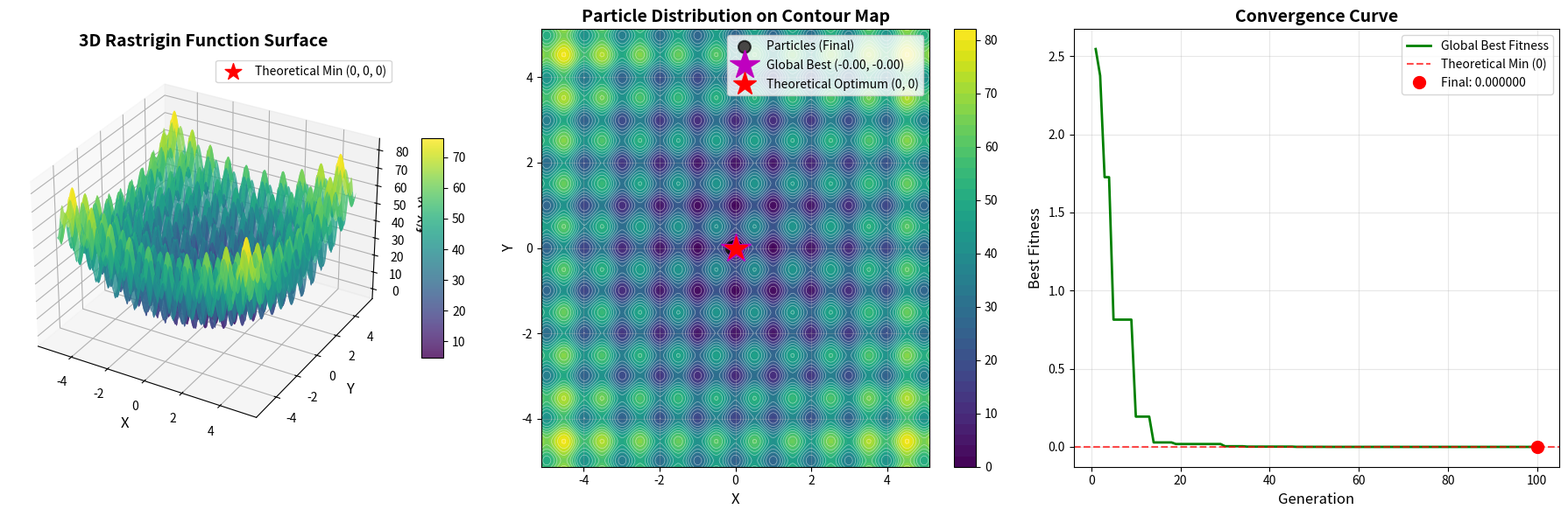
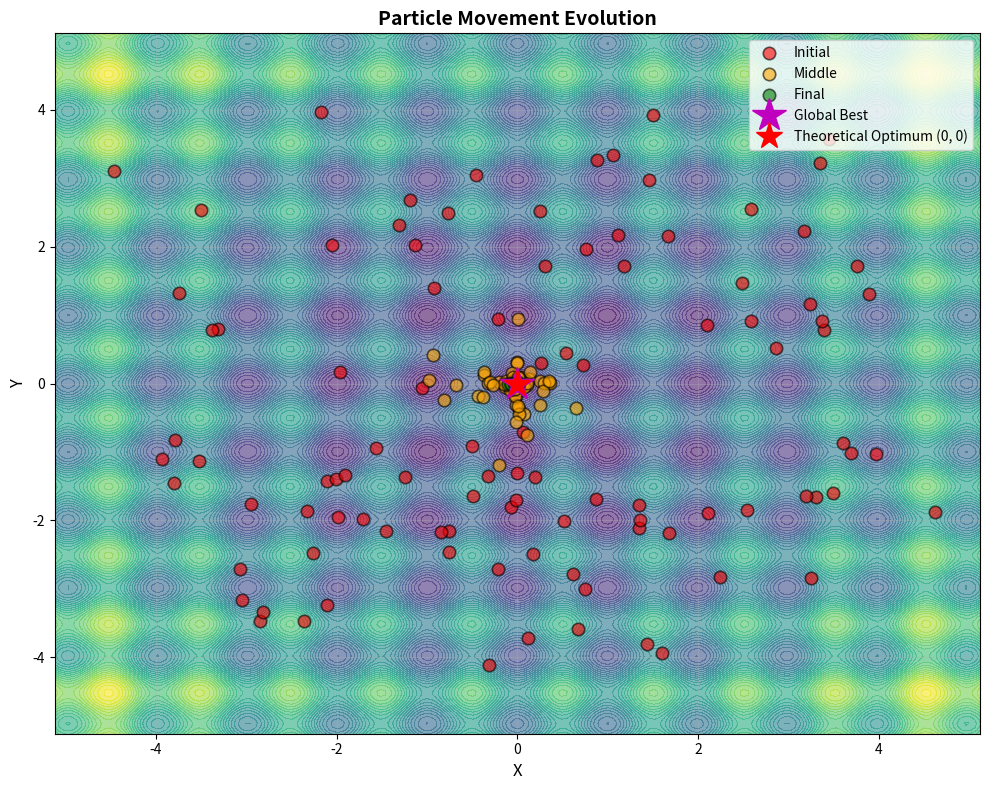
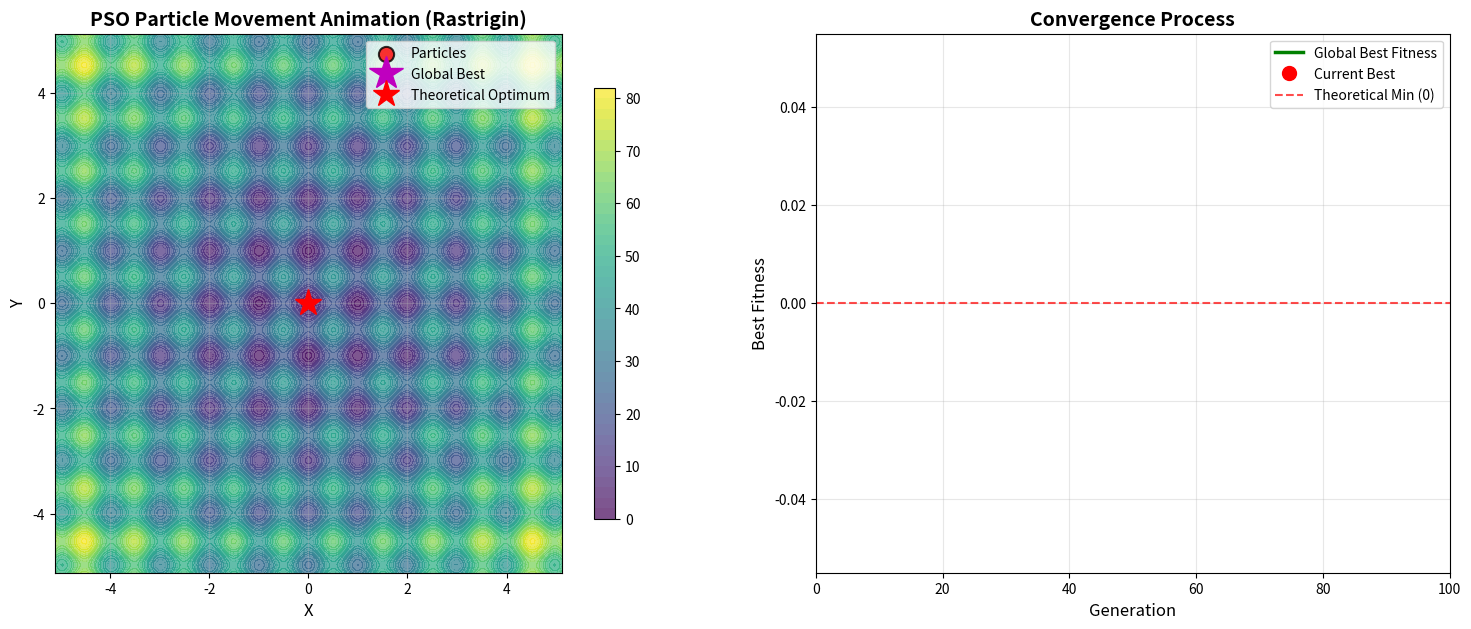

These charts were generated, in order, by the following Python code:
"""
    摘要：使用粒子群算法 PSO 寻找维度为 2 且区间有限的函数 f(x，y) 最小值。
    引言：常规找区间内函数最小值，通过求导或通过遍历区间得到。遍历区间的时间复杂度极高， PSO 参考鸟群觅食行为，核心假设为通过
        社会信息分享，个体可以从整个群体中获益，从而在寻找最优解中获取优势。
    核心原理：
        使用场景：优化目标达到最优值（最小值/最大值）；
        适应度：粒子位置计算的结果越小/大，适应度越高；
        个人位置 site ：粒子当前的位置（坐标）；
        个人历史最优位置 p_best ：粒子在移动过程中适应度最高的位置；
        全局历史最优位置 g_best : 所有粒子在移动过程中适应度最高的位置。
    数学推导：
        粒子通过 t 轮移动接近最优值
        粒子种群 x ，粒子位置 x_i(t) ，粒子区间x_max
        粒子速度 v_i(t) ，最大速度 v_max （v<=v_max）
        v_i(t+1) = 惯性系数 * v_i(t) + c_1 * r1 * (p_best - x_i(t)) + c_2 * r2 * (g_best - x_i(t))
        x_i(t+1) = x_i(t) + v_i(t+1)
"""

import numpy as np
import matplotlib.pyplot as plt
from matplotlib.animation import FuncAnimation


# Rastrigin 函数（多峰）
class ObjectiveFunction:

    def __call__(self, x):
        if x.ndim == 1:
            n = x.shape[0]
            return 10 * n + np.sum(x**2 - 10 * np.cos(2 * np.pi * x))
        else:
            n = x.shape[1]
            return 10 * n + np.sum(x**2 - 10 * np.cos(2 * np.pi * x), axis=1)

    def evaluate_mesh(self, X, Y):
        """用于网格数据的评估"""
        return 10 * 2 + X**2 - 10 * np.cos(2 * np.pi * X) + Y**2 - 10 * np.cos(2 * np.pi * Y)


if __name__ == '__main__':
    # 1.定义函数
    f = ObjectiveFunction()

    # 2.定义参数
    N = 100  # 种群粒子数量
    dim = 2  # 维度
    ger = 100  # 迭代次数
    limit = [-5.12, 5.12]  # 范围区间
    v_limit = [-1, 1]  # 速度区间
    w = 0.9  # 惯性系数
    c1 = 2.0  # 自我学习因子
    c2 = 2.0  # 群体学习因子

    # 3.初始化种群粒子
    x = np.random.uniform(limit[0], limit[1], (N, dim))
    v = np.random.uniform(v_limit[0], v_limit[1], (N, dim))
    p_best = np.copy(x)
    p_best_evaluate = f(x)
    g_best_idx = np.argmin(p_best_evaluate)
    g_best = np.copy(p_best[g_best_idx])
    g_best_evaluate = p_best_evaluate[g_best_idx]

    # 记录历史数据用于绘图
    g_best_history = []
    x_history = []

    # 4.种群移动
    t = 0
    while t < ger:
        # 更新惯性权重
        w = 0.9 - (0.5 * t / ger)
        # 4.1 粒子移动
        r1, r2 = np.random.rand(N, dim), np.random.rand(N, dim)
        v = w * v + c1 * r1 * (p_best - x) + c2 * r2 * (g_best - x)
        # 计算新位置
        v = np.clip(v, v_limit[0], v_limit[1])
        x = np.clip(x + v, limit[0], limit[1])
        # 计算适应值
        evaluate_new = f(x)
        # 4.2更新粒子历史最优
        mask = evaluate_new < p_best_evaluate
        p_best[mask] = x[mask]
        p_best_evaluate[mask] = evaluate_new[mask]
        # 4.3更新全局历史最优
        if np.min(p_best_evaluate) < g_best_evaluate:
            best_idx = np.argmin(p_best_evaluate)
            g_best = np.copy(p_best[best_idx])
            g_best_evaluate = p_best_evaluate[best_idx]

        # 记录历史数据
        g_best_history.append(g_best_evaluate)
        x_history.append(x.copy())
        # 轮次加1
        t += 1

    print(f'粒子历史最优位置：{p_best}\n最优适应度：{p_best_evaluate}')
    print(f'种群历史最优位置：{g_best}\n最优适应度：{float(g_best_evaluate)}')

    # ==================== 生成函数曲面数据 ====================
    x_range = np.linspace(limit[0], limit[1], 200)
    y_range = np.linspace(limit[0], limit[1], 200)
    X, Y = np.meshgrid(x_range, y_range)
    Z = f.evaluate_mesh(X, Y)

    # ==================== 图1：静态可视化 ====================
    print('\n正在生成静态图表...')
    
    fig1 = plt.figure(figsize=(18, 6))
    
    # 子图1：3D目标函数曲面图
    ax1 = fig1.add_subplot(131, projection='3d')
    surf = ax1.plot_surface(X, Y, Z, cmap='viridis', alpha=0.8, edgecolor='none')
    ax1.set_xlabel('X', fontsize=12)
    ax1.set_ylabel('Y', fontsize=12)
    ax1.set_zlabel('f(X, Y)', fontsize=12)
    ax1.set_title('3D Rastrigin Function Surface', fontsize=14, fontweight='bold')
    fig1.colorbar(surf, ax=ax1, shrink=0.5, aspect=10)
    
    # 标记理论最小值点 (0, 0, 0)
    ax1.scatter([0], [0], [0], color='red', s=200, marker='*', 
               label='Theoretical Min (0, 0, 0)', zorder=5)
    ax1.legend(fontsize=10)
    
    # 子图2：等高线图 + 粒子最终位置
    ax2 = fig1.add_subplot(132)
    contour = ax2.contourf(X, Y, Z, levels=50, cmap='viridis')
    contour_lines = ax2.contour(X, Y, Z, levels=20, colors='white', linewidths=0.5, alpha=0.5)
    fig1.colorbar(contour, ax=ax2)
    
    # 显示最终粒子位置
    final_positions = np.array(x_history[-1])
    final_fitness = f(final_positions)
    scatter = ax2.scatter(final_positions[:, 0], final_positions[:, 1], 
                         c=final_fitness, s=100, alpha=0.7, 
                         edgecolors='black', linewidth=1.5, 
                         cmap='hot', label='Particles (Final)', zorder=5)
    
    # 标记全局最优位置
    ax2.plot(g_best[0], g_best[1], 'm*', markersize=25, 
            label=f'Global Best ({g_best[0]:.2f}, {g_best[1]:.2f})', zorder=6)
    
    # 标记理论最优位置
    ax2.plot(0, 0, 'r*', markersize=20, label='Theoretical Optimum (0, 0)', zorder=7)
    
    ax2.set_xlabel('X', fontsize=12)
    ax2.set_ylabel('Y', fontsize=12)
    ax2.set_title('Particle Distribution on Contour Map', fontsize=14, fontweight='bold')
    ax2.legend(fontsize=10, loc='upper right')
    ax2.grid(True, alpha=0.3)
    ax2.set_xlim(limit[0], limit[1])
    ax2.set_ylim(limit[0], limit[1])
    
    # 子图3：收敛曲线
    ax3 = fig1.add_subplot(133)
    generations = range(1, ger + 1)
    ax3.plot(generations, g_best_history, 'g-', linewidth=2, label='Global Best Fitness')
    ax3.set_xlabel('Generation', fontsize=12)
    ax3.set_ylabel('Best Fitness', fontsize=12)
    ax3.set_title('Convergence Curve', fontsize=14, fontweight='bold')
    ax3.grid(True, alpha=0.3)
    ax3.axhline(y=0, color='r', linestyle='--', linewidth=1.5, 
               label='Theoretical Min (0)', alpha=0.7)
    ax3.plot(ger, g_best_evaluate, 'ro', markersize=10, 
            label=f'Final: {float(g_best_evaluate):.6f}')
    ax3.legend(fontsize=10)
    
    plt.tight_layout()
    plt.show()
    
    # ==================== 图2：粒子在不同代数的位置分布 ====================
    fig2, ax = plt.subplots(1, 1, figsize=(10, 8))
    
    ax.contourf(X, Y, Z, levels=50, cmap='viridis', alpha=0.6)
    
    colors = ['red', 'orange', 'green']
    labels = ['Initial', 'Middle', 'Final']
    indices = [0, ger // 2, ger - 1]
    
    for idx, color, label in zip(indices, colors, labels):
        positions = np.array(x_history[idx])
        fitness = f(positions)
        scatter = ax.scatter(positions[:, 0], positions[:, 1], 
                            c=color, s=80, alpha=0.6, 
                            edgecolors='black', linewidth=1.2, 
                            label=label, zorder=5)
    
    # 标记全局最优位置
    ax.plot(g_best[0], g_best[1], 'm*', markersize=25, 
           label=f'Global Best', zorder=6)
    
    # 标记理论最优位置
    ax.plot(0, 0, 'r*', markersize=20, label='Theoretical Optimum (0, 0)', zorder=7)
    
    ax.set_xlabel('X', fontsize=12)
    ax.set_ylabel('Y', fontsize=12)
    ax.set_title('Particle Movement Evolution', fontsize=14, fontweight='bold')
    ax.legend(fontsize=10, loc='upper right')
    ax.grid(True, alpha=0.3)
    ax.set_xlim(limit[0], limit[1])
    ax.set_ylim(limit[0], limit[1])
    
    plt.tight_layout()

    plt.show()

    # ==================== 图3：动态动画 ====================
    print('\n正在生成动态动画...')
    
    fig_anim, (ax1_anim, ax2_anim) = plt.subplots(1, 2, figsize=(18, 7))
    
    # 左图：等高线图 + 粒子移动
    contour_anim = ax1_anim.contourf(X, Y, Z, levels=50, cmap='viridis', alpha=0.7)
    contour_lines = ax1_anim.contour(X, Y, Z, levels=15, colors='white', linewidths=0.3, alpha=0.4)
    fig_anim.colorbar(contour_anim, ax=ax1_anim, shrink=0.8)
    
    scatter_anim = ax1_anim.scatter([], [], c='red', s=120, alpha=0.8, 
                                   edgecolors='black', linewidth=1.5, 
                                   label='Particles', zorder=5)
    best_point_anim = ax1_anim.plot([], [], 'm*', markersize=25, label='Global Best')[0]
    theoretical_point = ax1_anim.plot(0, 0, 'r*', markersize=20, label='Theoretical Optimum')[0]
    
    ax1_anim.set_xlabel('X', fontsize=12)
    ax1_anim.set_ylabel('Y', fontsize=12)
    ax1_anim.set_title('PSO Particle Movement Animation (Rastrigin)', fontsize=14, fontweight='bold')
    ax1_anim.legend(fontsize=10, loc='upper right')
    ax1_anim.grid(True, alpha=0.3)
    ax1_anim.set_xlim(limit[0], limit[1])
    ax1_anim.set_ylim(limit[0], limit[1])
    
    text1_anim = ax1_anim.text(0.02, 0.98, '', transform=ax1_anim.transAxes, fontsize=10,
                              verticalalignment='top', 
                              bbox=dict(boxstyle='round,pad=0.5', facecolor='yellow', alpha=0.8))
    
    # 右图：收敛曲线
    line_anim, = ax2_anim.plot([], [], 'g-', linewidth=2.5, label='Global Best Fitness')
    best_point_anim2 = ax2_anim.plot([], [], 'ro', markersize=10, label='Current Best')[0]
    theoretical_line = ax2_anim.axhline(y=0, color='r', linestyle='--', linewidth=1.5, 
                                       label='Theoretical Min (0)', alpha=0.7)
    
    ax2_anim.set_xlabel('Generation', fontsize=12)
    ax2_anim.set_ylabel('Best Fitness', fontsize=12)
    ax2_anim.set_title('Convergence Process', fontsize=14, fontweight='bold')
    ax2_anim.legend(fontsize=10)
    ax2_anim.grid(True, alpha=0.3)
    ax2_anim.set_xlim(0, ger)
    
    text2_anim = ax2_anim.text(0.02, 0.98, '', transform=ax2_anim.transAxes, fontsize=10,
                              verticalalignment='top',
                              bbox=dict(boxstyle='round,pad=0.5', facecolor='lightblue', alpha=0.8))
    
    def init():
        """初始化动画"""
        scatter_anim.set_offsets(np.empty((0, 2)))
        best_point_anim.set_data([], [])
        line_anim.set_data([], [])
        best_point_anim2.set_data([], [])
        text1_anim.set_text('')
        text2_anim.set_text('')
        return scatter_anim, best_point_anim, line_anim, best_point_anim2, text1_anim, text2_anim
    
    def animate(frame):
        """动画更新函数"""
        current_gen = frame + 1
        
        # 更新左图：粒子位置
        positions = np.array(x_history[frame])
        fitness = f(positions)
        scatter_anim.set_offsets(positions)
        
        # 更新全局最优点
        best_idx = np.argmin(fitness)
        best_x = positions[best_idx, 0]
        best_y = positions[best_idx, 1]
        best_point_anim.set_data([best_x], [best_y])
        
        # 更新文本信息
        text1_anim.set_text(f'Generation: {current_gen}/{ger}\n'
                           f'Particles: {N}\n'
                           f'Current Best:\n'
                           f'  x={best_x:.4f}, y={best_y:.4f}\n'
                           f'  f(x,y)={np.min(fitness):.6f}')
        
        # 更新右图：收敛曲线
        gens = np.arange(1, current_gen + 1)
        fitness_history = np.array(g_best_history[:current_gen])
        line_anim.set_data(gens, fitness_history)
        best_point_anim2.set_data([current_gen], [fitness_history[-1]])
        
        # 动态调整y轴范围
        margin = abs(np.max(fitness_history) - np.min(fitness_history)) * 0.1
        if margin < 1:
            margin = 1
        ax2_anim.set_ylim(np.min(fitness_history) - margin, np.max(fitness_history) + margin)
        
        text2_anim.set_text(f'Current Generation: {current_gen}\n'
                           f'Best Fitness: {fitness_history[-1]:.6f}\n'
                           f'Improvement: {fitness_history[0] - fitness_history[-1]:.6f}\n'
                           f'Theoretical Min: 0.0')
        
        return scatter_anim, best_point_anim, line_anim, best_point_anim2, text1_anim, text2_anim
    
    # 创建动画
    anim = FuncAnimation(fig_anim, animate, init_func=init,
                        frames=ger, interval=100, blit=True, repeat=False)
    
    print('动画生成完成！')
    plt.show()
